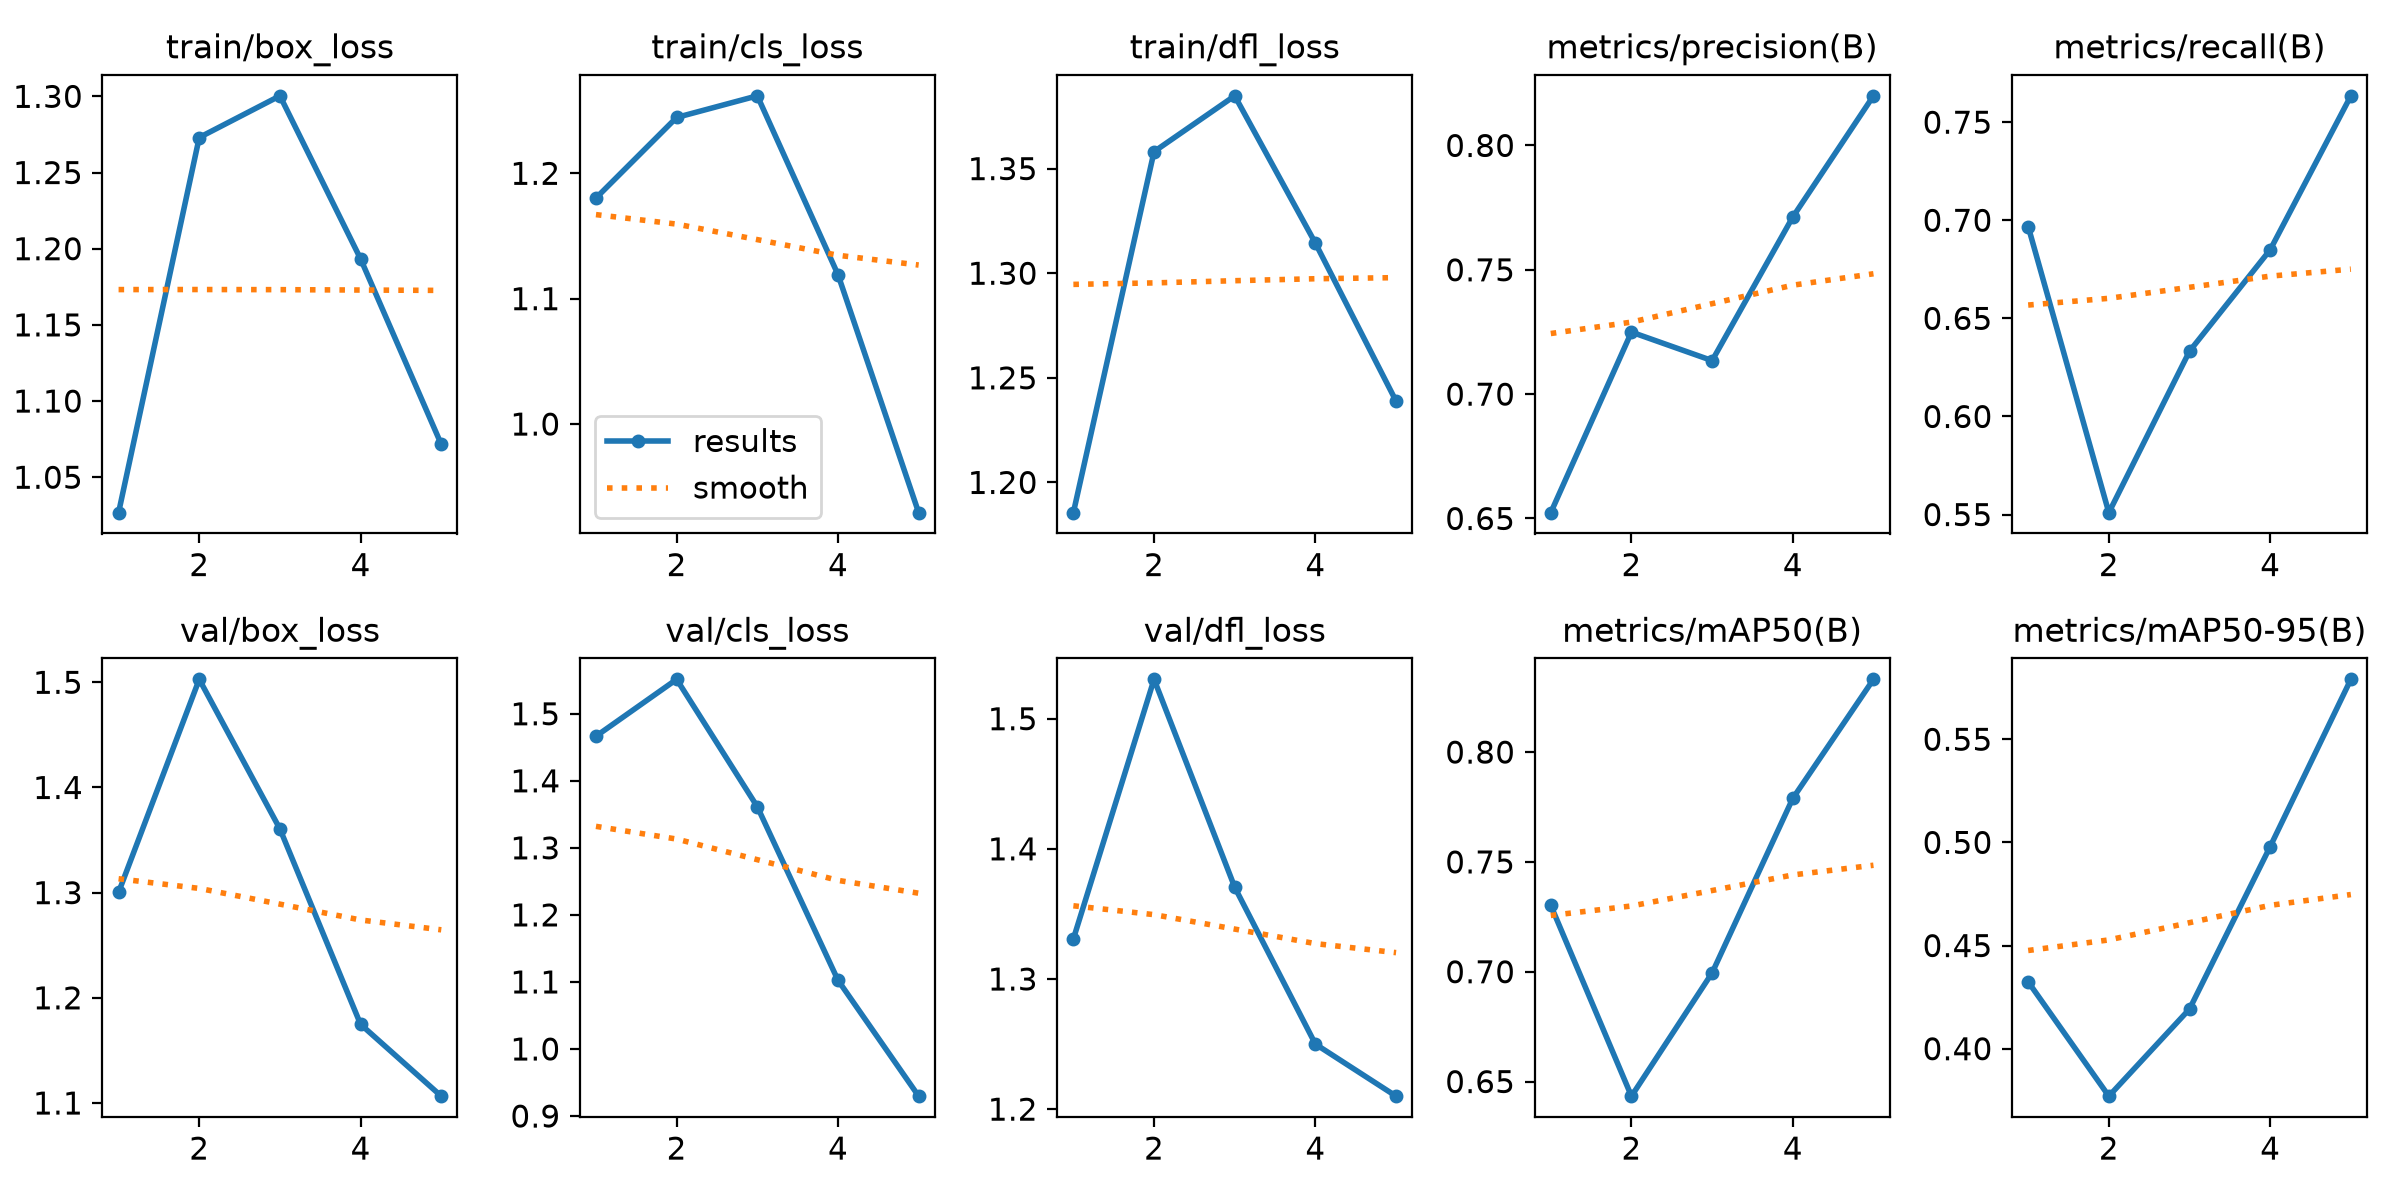

Values plotted in this chart, from the file beside it:
epoch, time, train/box_loss, train/cls_loss, train/dfl_loss, metrics/precision(B), metrics/recall(B), metrics/mAP50(B), metrics/mAP50-95(B), val/box_loss, val/cls_loss, val/dfl_loss, lr/pg0, lr/pg1, lr/pg2
1, 193.4, 1.027, 1.18, 1.186, 0.6523, 0.6968, 0.7302, 0.4324, 1.3, 1.467, 1.331, 0.0005529, 0.0005529, 0.0005529
2, 385.9, 1.273, 1.245, 1.358, 0.7249, 0.551, 0.6433, 0.377, 1.503, 1.551, 1.53, 0.0008891, 0.0008891, 0.0008891
3, 587.5, 1.3, 1.262, 1.385, 0.7135, 0.6333, 0.6995, 0.4192, 1.361, 1.361, 1.371, 0.001005, 0.001005, 0.001005
4, 796.6, 1.193, 1.119, 1.314, 0.7712, 0.685, 0.7789, 0.498, 1.175, 1.103, 1.25, 0.0006768, 0.0006768, 0.0006768
5, 1005, 1.072, 0.9293, 1.239, 0.8199, 0.7634, 0.8331, 0.579, 1.107, 0.9296, 1.21, 0.0003467, 0.0003467, 0.0003467
